Run: headless pygame with SDL's dummy video driver; simulated clock (each Clock.tick advances the game by its frame time, no real sleeping); random seed 0; keys injected as events and as key.get_pressed() state; mouse plan: one left click at the window centre at the start of phase 2, then a move to the lower-right quarter at the start of phase 3.
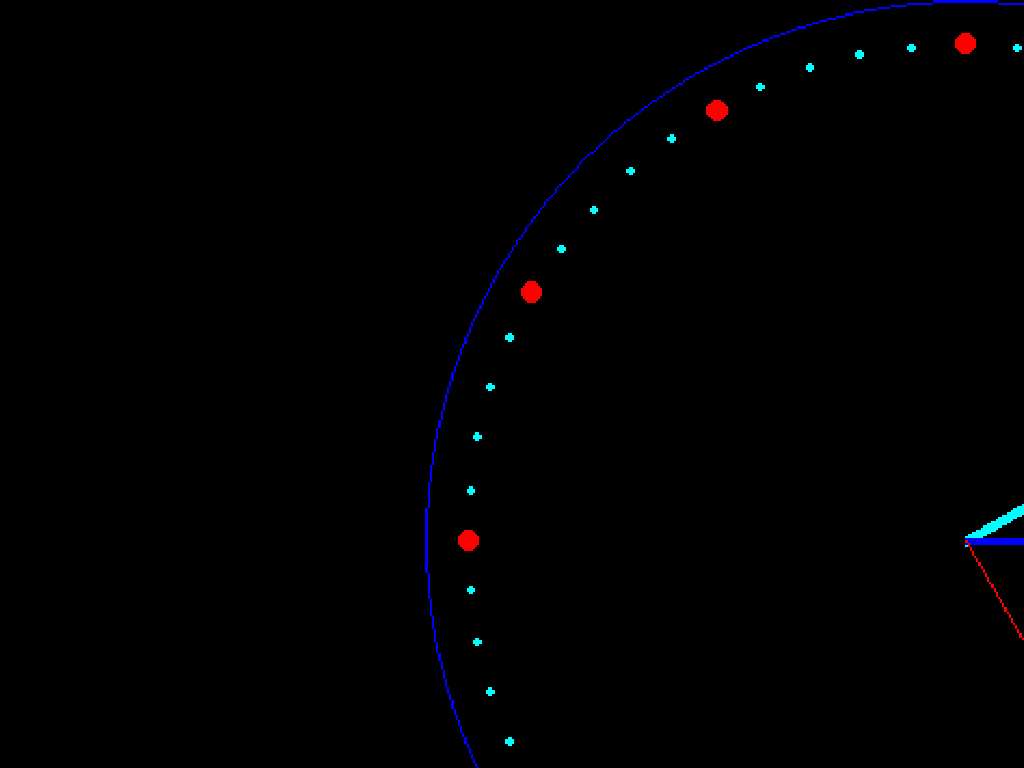
Frame 1 of 2 · flips 1–60 · no input
Frame 2 of 2 · flips 61–180 · clicked the window centre · tapped SPACE, RETURN · held RIGHT (→), D (game ended) · screen unchanged from frame 1, image omitted

The pygame program that drew these frames:

import pygame
import time

def getTime():
    t = time.localtime()
    h = t[3]
    if h > 12: h -= 12
    h *= 5
    return [h, t[4], t[5]]

class HHand:
    def __init__(self, pos):
        self.location = pos
        self.pointList = [
            (0, -200),
            (21, -198),
            (42, -195),
            (62, -190),
            (82, -182),
            (100, -173),
            (118, -161),
            (134, -148),
            (149, -133),
            (162, -117),
            (174, -100),
            (183, -81),
            (191, -61),
            (196, -41),
            (199, -20),
            (200, 0),
            (199, 20),
            (196, 41),
            (191, 61),
            (183, 81),
            (174, 100),
            (162, 117),
            (149, 133),
            (134, 148),
            (118, 161),
            (100, 173),
            (82, 182),
            (62, 190),
            (42, 195),
            (21, 198),
            (0, 200),
            (-21, 198),
            (-42, 195),
            (-62, 190),
            (-82, 182),
            (-100, 173),
            (-118, 161),
            (-134, 148),
            (-149, 133),
            (-162, 117),
            (-174, 100),
            (-183, 81),
            (-191, 61),
            (-196, 41),
            (-199, 20),
            (-200, 0),
            (-199, -20),
            (-196, -41),
            (-191, -61),
            (-183, -81),
            (-174, -100),
            (-162, -117),
            (-149, -133),
            (-134, -148),
            (-118, -161),
            (-100, -173),
            (-82, -182),
            (-62, -190),
            (-42, -195),
            (-21, -198)
        ]
        self.startPoint = [250, 250]
        self.endPoint = self.pointList[0]
    def update(self, t):
        self.endPoint = self.pointList[t[0]] # Get end-point
        x = self.endPoint[0] * .5 + self.startPoint[0]
        y = self.endPoint[1] * .5 + self.startPoint[1]
        self.endPoint = (x, y)
    def draw(self):
        return self.startPoint, self.endPoint
class MHand:
    def __init__(self, pos):
        self.location = pos
        self.pointList = [
            (0, -200),
            (21, -198),
            (42, -195),
            (62, -190),
            (82, -182),
            (100, -173),
            (118, -161),
            (134, -148),
            (149, -133),
            (162, -117),
            (174, -100),
            (183, -81),
            (191, -61),
            (196, -41),
            (199, -20),
            (200, 0),
            (199, 20),
            (196, 41),
            (191, 61),
            (183, 81),
            (174, 100),
            (162, 117),
            (149, 133),
            (134, 148),
            (118, 161),
            (100, 173),
            (82, 182),
            (62, 190),
            (42, 195),
            (21, 198),
            (0, 200),
            (-21, 198),
            (-42, 195),
            (-62, 190),
            (-82, 182),
            (-100, 173),
            (-118, 161),
            (-134, 148),
            (-149, 133),
            (-162, 117),
            (-174, 100),
            (-183, 81),
            (-191, 61),
            (-196, 41),
            (-199, 20),
            (-200, 0),
            (-199, -20),
            (-196, -41),
            (-191, -61),
            (-183, -81),
            (-174, -100),
            (-162, -117),
            (-149, -133),
            (-134, -148),
            (-118, -161),
            (-100, -173),
            (-82, -182),
            (-62, -190),
            (-42, -195),
            (-21, -198)]
        self.startPoint = [250, 250]
        self.endPoint = self.pointList[0]
    def update(self, t):
        self.endPoint = self.pointList[t[1]] # Get end-point
        x = self.endPoint[0] * .85 + self.startPoint[0]
        y = self.endPoint[1] * .85 + self.startPoint[1]
        self.endPoint = (x, y)
    def draw(self):
        return self.startPoint, self.endPoint
class SHand:
    def __init__(self, pos):
        self.location = pos
        self.pointList = [
            (0, -200),
            (21, -198),
            (42, -195),
            (62, -190),
            (82, -182),
            (100, -173),
            (118, -161),
            (134, -148),
            (149, -133),
            (162, -117),
            (174, -100),
            (183, -81),
            (191, -61),
            (196, -41),
            (199, -20),
            (200, 0),
            (199, 20),
            (196, 41),
            (191, 61),
            (183, 81),
            (174, 100),
            (162, 117),
            (149, 133),
            (134, 148),
            (118, 161),
            (100, 173),
            (82, 182),
            (62, 190),
            (42, 195),
            (21, 198),
            (0, 200),
            (-21, 198),
            (-42, 195),
            (-62, 190),
            (-82, 182),
            (-100, 173),
            (-118, 161),
            (-134, 148),
            (-149, 133),
            (-162, 117),
            (-174, 100),
            (-183, 81),
            (-191, 61),
            (-196, 41),
            (-199, 20),
            (-200, 0),
            (-199, -20),
            (-196, -41),
            (-191, -61),
            (-183, -81),
            (-174, -100),
            (-162, -117),
            (-149, -133),
            (-134, -148),
            (-118, -161),
            (-100, -173),
            (-82, -182),
            (-62, -190),
            (-42, -195),
            (-21, -198)
        ]
        self.startPoint = [250, 250]
        self.endPoint = self.pointList[0]
    def update(self, t):
        self.endPoint = self.pointList[t[2]] # Get end-point
        x = self.endPoint[0] + self.startPoint[0]
        y = self.endPoint[1] + self.startPoint[1]
        self.endPoint = (x, y)
    def draw(self):
        return self.startPoint, self.endPoint
class Circle:
    def __init__(self, radius):
        self.radius = radius
        self.pointList = [
            (0, -200), # 1
            (21, -198), # 2
            (42, -195), # 3
            (62, -190), # 4
            (82, -182), # 5 #
            (100, -173), # 6
            (118, -161), # 7
            (134, -148), # 8
            (149, -133), # 9
            (162, -117), # 10 #
            (174, -100), # 11
            (183, -81), # 12
            (191, -61), # 13
            (196, -41), # 14
            (199, -20), # 15 #
            (200, 0), # 16
            (199, 20), # 17
            (196, 41), # 18
            (191, 61), # 19
            (183, 81), # 20 #
            (174, 100), # 21
            (162, 117), # 22
            (149, 133), # 23
            (134, 148), # 24
            (118, 161), # 25 #
            (100, 173), # 26
            (82, 182), # 27
            (62, 190), # 28
            (42, 195), # 29
            (21, 198), # 30 #
            (0, 200), # 31
            (-21, 198), # 32
            (-42, 195), # 33
            (-62, 190), # 34
            (-82, 182), # 35 #
            (-100, 173), # 36
            (-118, 161), # 37
            (-134, 148), # 38
            (-149, 133), # 39
            (-162, 117), # 40 #
            (-174, 100), # 41
            (-183, 81), # 42
            (-191, 61), # 43
            (-196, 41), # 44
            (-199, 20), # 45 #
            (-200, 0), # 46
            (-199, -20), # 47
            (-196, -41), # 48
            (-191, -61), # 49
            (-183, -81), # 50 #
            (-174, -100), # 51
            (-162, -117), # 52
            (-149, -133), # 53
            (-134, -148), # 54
            (-118, -161), # 55 #
            (-100, -173), # 56
            (-82, -182), # 57
            (-62, -190), # 58
            (-42, -195), # 59
            (-21, -198) # 60 #
        ]
class Clock:

    def __init__(self, size):

        self.circle = Circle(size[0]/2); r = self.circle.radius
        self.size = size
        self.secondHand = SHand((r, r))
        self.minuteHand = MHand((r, r))
        self.hourHand = HHand((r, r))
        self.setButton = (500, 225, 15, 50)
        self.image = pygame.Surface((500, 500))

    def update(self, t):
        self.secondHand.update(t)
        self.hourHand.update(t)
        self.minuteHand.update(t)

    def draw(self):

        pygame.Surface.fill(self.image, (0, 0, 0))

        # Draw the hands
        s1, s2 = self.secondHand.draw()
        m1, m2 = self.minuteHand.draw()
        h1, h2 = self.hourHand.draw()

        # Draw the circle
        pygame.draw.circle(self.image, (0, 0, 255), s1, int(self.circle.radius), 1)


        pygame.draw.line(self.image, (0, 255, 255), h1, h2, 5)
        pygame.draw.line(self.image, (0, 0, 255), m1, m2, 3)
        pygame.draw.line(self.image, (255, 0, 0), s1, s2, 1)

        # Draw dots around clock
        for n in range(len(self.circle.pointList)):

            x = int(self.circle.pointList[n][0] * 1.15 + (self.size[0] / 2))
            y = int(self.circle.pointList[n][1] * 1.15 + (self.size[1] / 2))
            p = (x, y)

            # Increase the radius on 5, 10, 15...
            if n == 5 or n == 10 or n == 15 or n == 20 or n == 25 or n == 30 or n == 35 or n == 40 or n == 45 or n == 50 or n == 55 or n == 0:
                pygame.draw.circle(self.image, (255, 0, 0), p, 5)
            else:
                pygame.draw.circle(self.image, (0, 255, 255), p, 2)

        # Draw crown
        pygame.draw.rect(self.image, (255, 0, 0), self.setButton, 0)

        return self.image

    def event(self, event):
        pass

def main():

    pygame.init()
    window = pygame.display.set_mode((1920, 1080), pygame.FULLSCREEN)
    _clock = Clock((500, 500))
    pygame.mouse.set_visible(False)

    while True:
        for event in pygame.event.get():
            if event.type == pygame.QUIT:
                pygame.quit()
                quit()
            elif event.type == pygame.KEYDOWN or event.type == pygame.MOUSEBUTTONDOWN:
                pygame.quit()
                quit()

            else:
                _clock.event(event)

        _clock.update(getTime())
        image = pygame.transform.scale(_clock.draw(), (1080, 1080))

        pygame.Surface.blit(window, image, (425, 0))
        pygame.display.update()


main()
